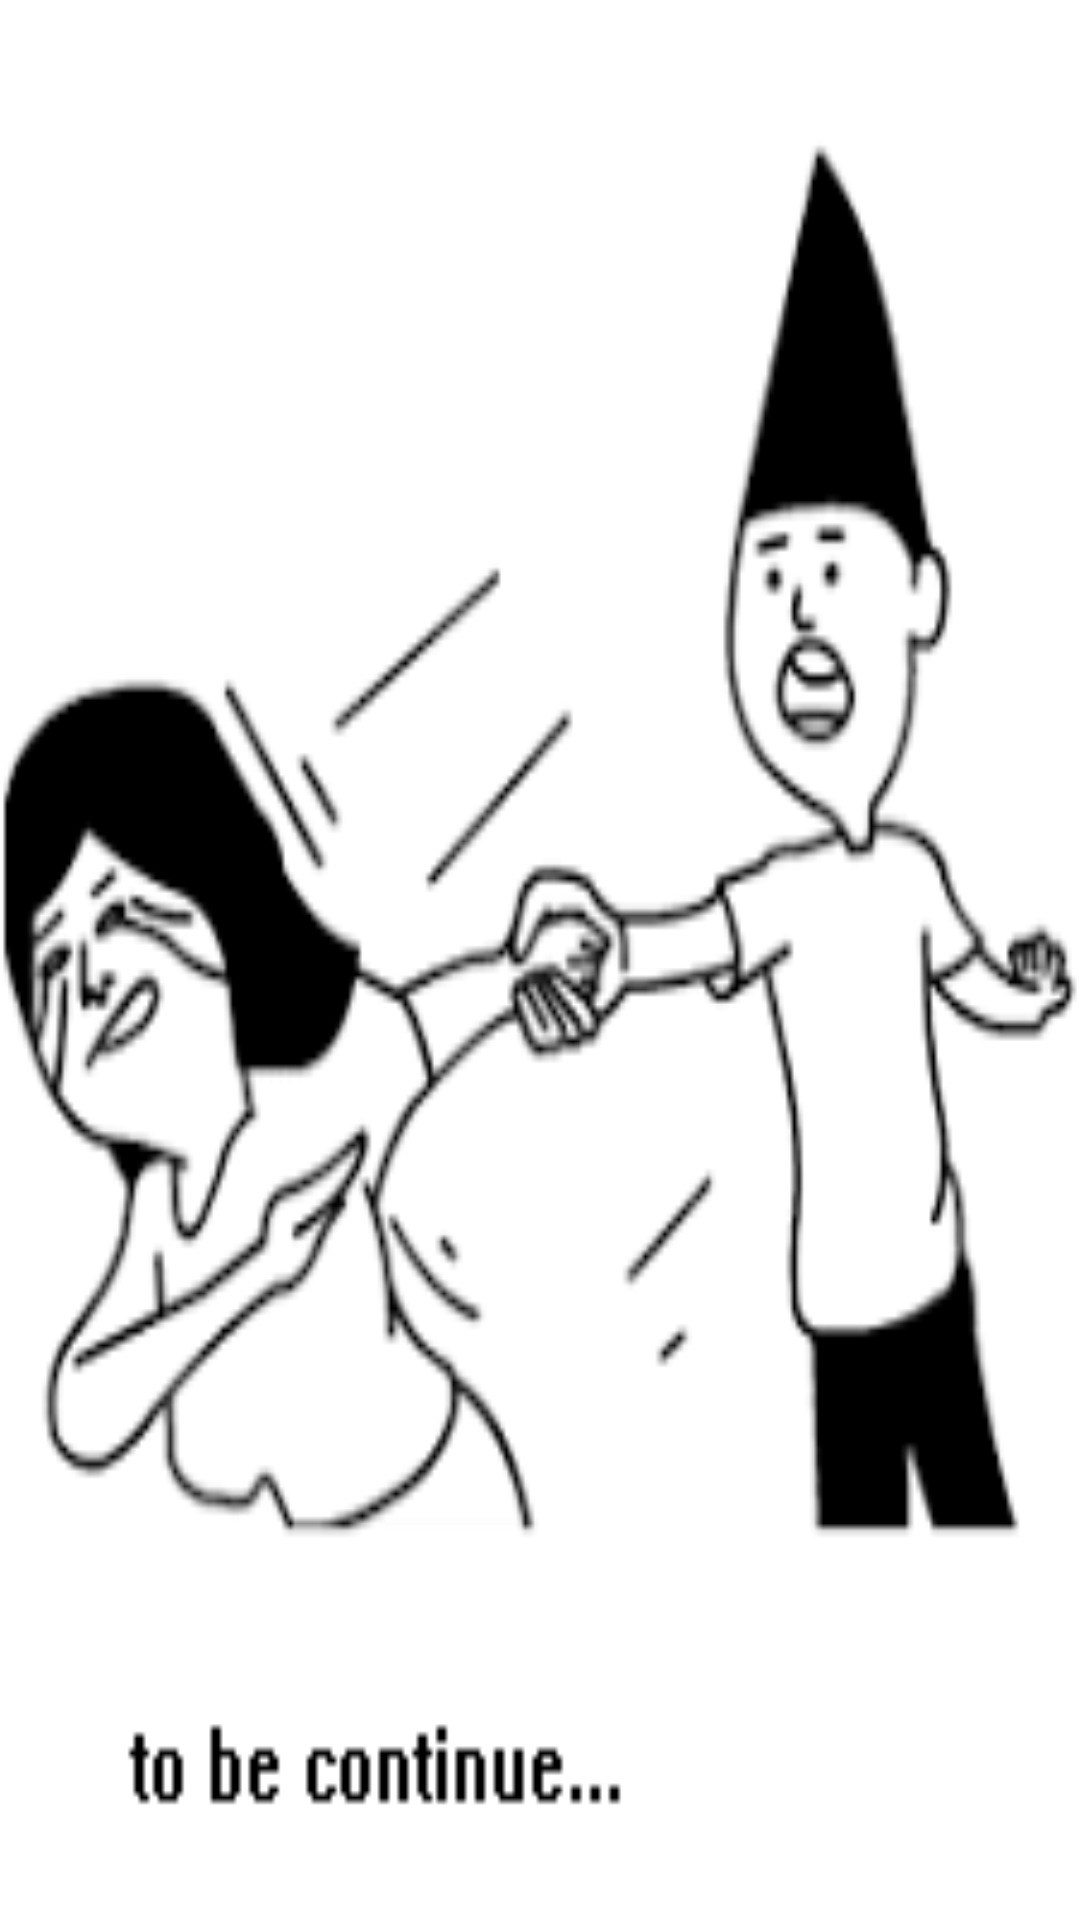

The Android layout XML behind this screen, and the referenced resources:
<!-- AndroidManifest.xml: application theme Theme.AppCompat.Light.NoActionBar -->
<!-- res/layout/activity_setting_page.xml -->
<?xml version="1.0" encoding="utf-8"?>
<android.support.constraint.ConstraintLayout xmlns:android="http://schemas.android.com/apk/res/android"
    xmlns:app="http://schemas.android.com/apk/res-auto"
    xmlns:tools="http://schemas.android.com/tools"
    android:layout_width="match_parent"
    android:layout_height="match_parent"
    android:background="@drawable/sorry2"
    tools:context="com.example.r30_a.recyclerviewpoc.controller.SettingPageActivity">

</android.support.constraint.ConstraintLayout>
<!-- resources referenced by this layout -->
<resources>
  <!-- drawable sorry2: png bitmap (drawable, 14904 bytes) -->
</resources>
